Dataset: data (GitHub, LUMIERE05/ANN-dog_and_cat_classifier). Classes: cats without background, dogs without background.

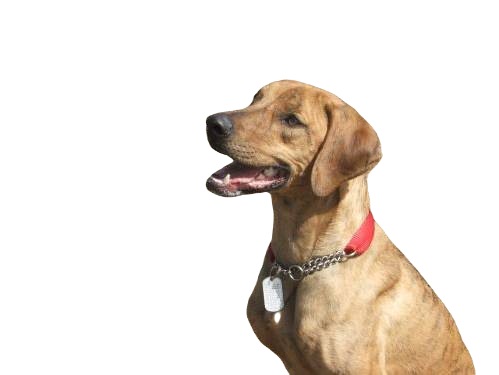
Label: dogs without background

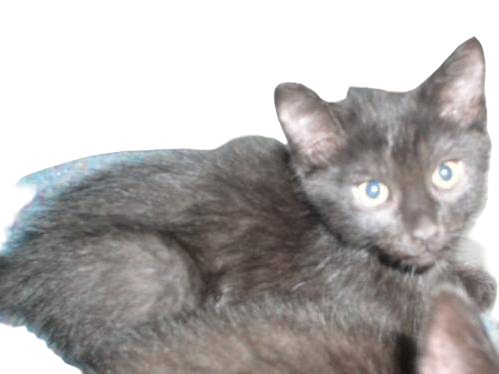
Label: cats without background

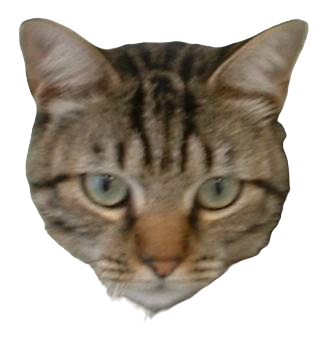
Label: cats without background

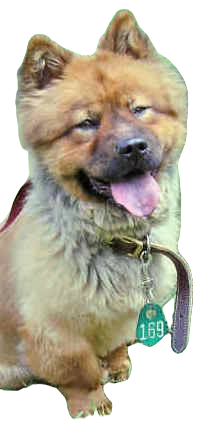
Label: dogs without background

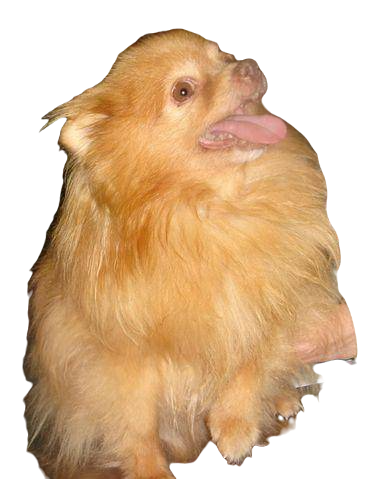
Label: dogs without background

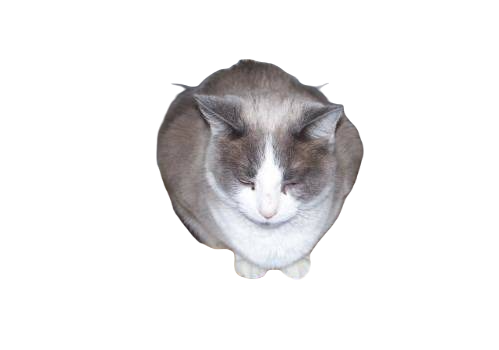
Label: cats without background
